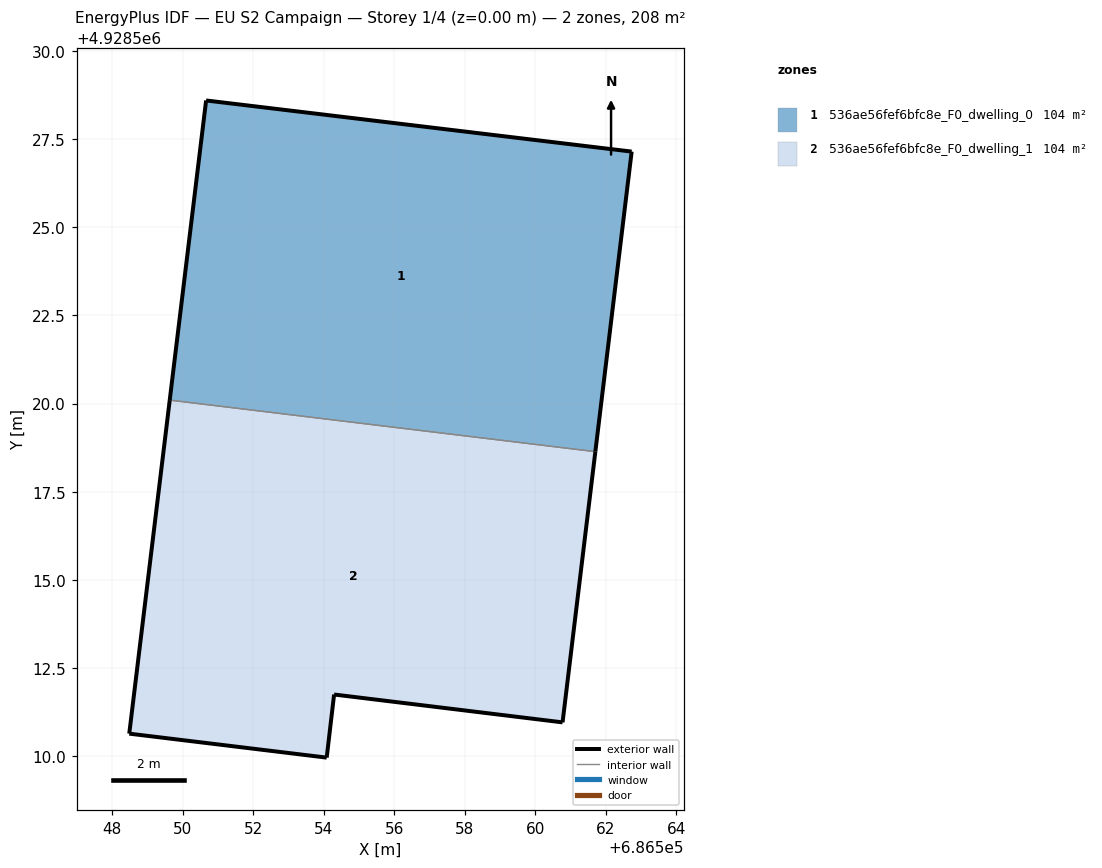
=== STOREY PLAN SPEC (per zone: floor XY polygon, exterior-wall plan segments, windows/doors) ===
zone 1: 536ae56fef6bfc8e_F0_dwelling_0  (104.2 m²)
  floor: (686561.70, 4928518.64) (686562.73, 4928527.15) (686550.66, 4928528.60) (686549.63, 4928520.10)
  exterior wall: (686549.63, 4928520.10) – (686550.66, 4928528.60)  [8.6 m]
  exterior wall: (686550.66, 4928528.60) – (686562.73, 4928527.15)  [12.2 m]
  exterior wall: (686562.73, 4928527.15) – (686561.70, 4928518.64)  [8.6 m]
  interior walls: 1
zone 2: 536ae56fef6bfc8e_F0_dwelling_1  (104.2 m²)
  floor: (686560.77, 4928510.96) (686561.70, 4928518.64) (686549.63, 4928520.10) (686548.48, 4928510.64) (686554.08, 4928509.96) (686554.29, 4928511.75)
  exterior wall: (686554.08, 4928509.96) – (686548.48, 4928510.64)  [5.6 m]
  exterior wall: (686548.48, 4928510.64) – (686549.63, 4928520.10)  [9.5 m]
  exterior wall: (686561.70, 4928518.64) – (686560.77, 4928510.96)  [7.7 m]
  exterior wall: (686560.77, 4928510.96) – (686554.29, 4928511.75)  [6.5 m]
  exterior wall: (686554.29, 4928511.75) – (686554.08, 4928509.96)  [1.8 m]
  interior walls: 1

=== DERIVED (storey summary) ===
Building: EU S2 Campaign
Storey: 1 of 4  (floor level z = 0.00 m)
Storey gross floor area: 208.3 m²
Zones on this storey: 2
  - 536ae56fef6bfc8e_F0_dwelling_0: floor 104.2 m²; exterior wall 29.3 m (87.9 m²); WWR 0.0%
  - 536ae56fef6bfc8e_F0_dwelling_1: floor 104.2 m²; exterior wall 31.2 m (93.7 m²); WWR 0.0%
Zone adjacency (shared interzone walls):
  - 536ae56fef6bfc8e_F0_dwelling_0 ↔ 536ae56fef6bfc8e_F0_dwelling_1